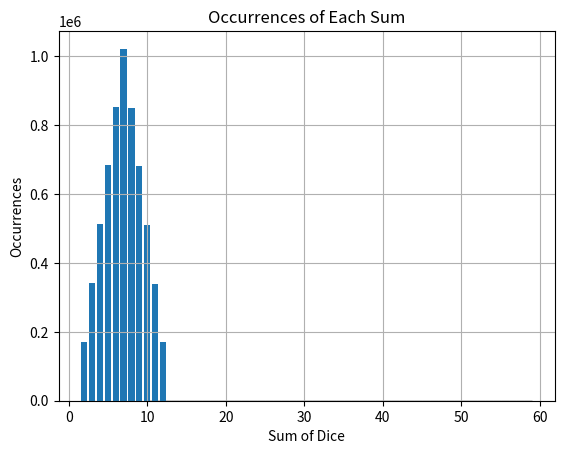

The matplotlib source for this figure:
import random
import matplotlib.pyplot as plt
import numpy as np

def monte_carlo_simulation(num_simulations=100000):
    total_throws = 0
    counts = [0]*11  # counts for each sum
    for _ in range(num_simulations):
        found = [False] * 11  # 11 possible sums (2-12)
        count = 0
        while not all(found):
            sum_dice = random.randint(1, 6) + random.randint(1, 6) - 2  # sum of two dice - 2 to fit into the array
            found[sum_dice] = True
            counts[sum_dice] += 1
            count += 1
        total_throws += count
    average_throws = total_throws / num_simulations
    return average_throws, counts

# run the simulation
average_throws, counts = monte_carlo_simulation()
print(f'Average throws needed to get all sums from 2 to 12: {average_throws}')

# Plot the number of throws needed to get all sums from 2 to 12
plt.hist([monte_carlo_simulation(num_simulations=1)[0] for _ in range(10000)], bins=range(10, 60), edgecolor='black')
plt.xlabel('Number of Throws')
plt.ylabel('Frequency')
plt.title('Number of Throws Needed to Get All Sums from 2 to 12')
plt.grid(True)
plt.show()

# Plot the occurrence of each sum
plt.bar(range(2, 13), counts)
plt.xlabel('Sum of Dice')
plt.ylabel('Occurrences')
plt.title('Occurrences of Each Sum')
plt.grid(True)
plt.show()
